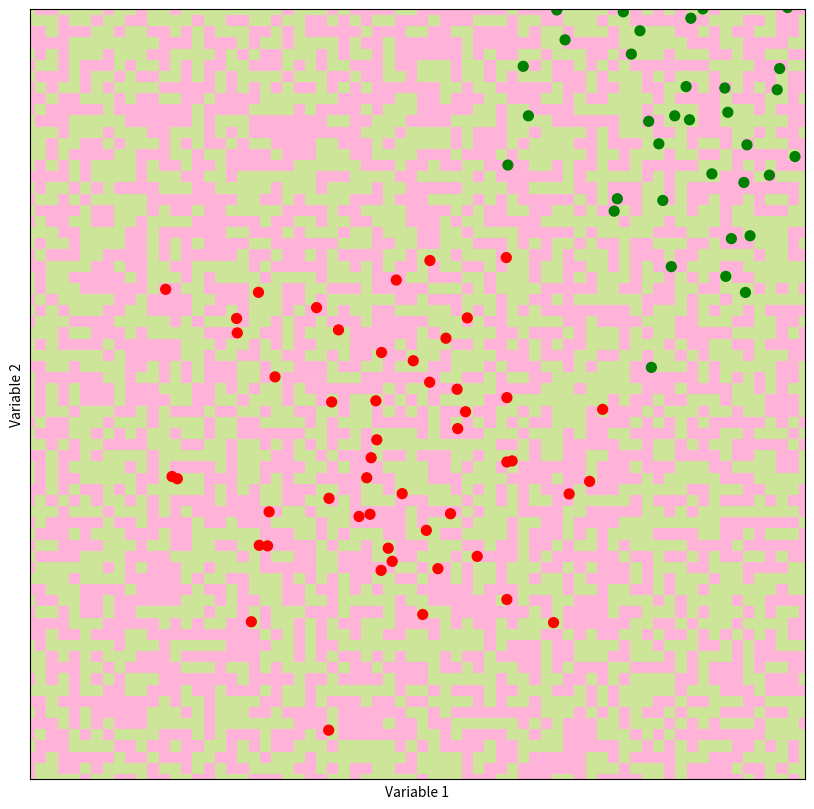

This figure's Python source:
import matplotlib.pyplot as plt
import numpy as np
import scipy.stats as ss
import random

#points = np.array([[5,1], [5,2], [6,1], [6,7], [3,6], [3,5], [7,6], [8,6], [2,5], [1,5]])
#outcomes = np.array([0,0,0,0,0,1,1,1,1,1])
#distances = np.zeros(np.shape(points))
#%%
#for i in range(len(distances)):
#    distances[i] = np.linalg.norm(p-points[i])

#loop over all the points
#    compute the distances between p and all other points
#sort those distances and return k points closest to p
#%%
def scatter2D(points):
    import matplotlib.pyplot as plt
    x = []
    y = []
    for p in points:
        x.append(p[0])
        y.append(p[1])
    plt.scatter(x, y)
    plt.show()
#%%
def distance(p1, p2):
    return np.sqrt(np.sum(np.power(p1 - p2, 2)))
#%%
#plt.plot(points[:, 0], points[:, 1], "ro")
#plt.plot(p[0], p[1], "bo")
#plt.show()
#%%
def majority_vote(votes):
    """
    """
    vote_counts = {}
    for vote in votes:
        if vote in vote_counts:
            vote_counts[vote] += 1
        else:
            vote_counts[vote] = 1
    winners = []
    max_count = max(vote_counts.values())
    for vote in vote_counts:
        if vote_counts[vote] == max_count:
            winners.append(vote)
    return random.choice(winners)
#%%
def find_k_nearest(points, p, k=50):
    distances = np.zeros(len(points))
    for i in range(0,len(distances)):
        distances[i] = distance(p, points[i])
    ind = np.argsort(distances)
    return ind
#%%
def knn_predict(p, points, outcomes, k=50):
    #find k nearest neighbours
    ind = find_k_nearest(points, p, k)
    #predict the class of p accordingly
    return majority_vote(outcomes[ind])
#%%
def make_prediction_grid(predictors, outcomes, limits, h, k=50):
    # y values are the rows and x values are the columns
    (x_min,x_max,y_min,y_max) = limits
    xs = np.arange(x_min, x_max, h)
    ys = np.arange(y_min, y_max, h)
    xx, yy = np.meshgrid(xs, ys)
    
    prediction_grid = np.zeros(xx.shape, dtype = int)
    for i,x in enumerate(xs):
        for j,y in enumerate(ys):
            p = np.array([x,y])
            prediction_grid[j,i] = knn_predict(p, predictors, outcomes, k)
    return (xx, yy, prediction_grid)
#%%
##GENERATING BIVARIATE COORDINATES
def generate_synth_data(n=50):
    sample = np.concatenate((ss.norm(0,1).rvs((n,2)), ss.norm(3,1).rvs((n,2))), axis = 0)
    outcomes = np.concatenate((np.repeat(0,n), np.repeat(1,n)))
    return (sample, outcomes)
#%%
def plot_prediction_grid (xx, yy, p_grid, filename):
    """ Plot KNN predictions for every point on the grid."""
    from matplotlib.colors import ListedColormap
    background_colormap = ListedColormap (["hotpink","lightskyblue", "yellowgreen"])
    observation_colormap = ListedColormap (["red","blue","green"])
    plt.figure(figsize =(10,10))
    plt.pcolormesh(xx, yy, p_grid, cmap = background_colormap, alpha = 0.5)
    plt.scatter(predictors[:,0], predictors [:,1], c = outcomes, cmap = observation_colormap, s = 50)
    plt.xlabel('Variable 1'); plt.ylabel('Variable 2')
    plt.xticks(()); plt.yticks(())
    plt.xlim (np.min(xx), np.max(xx))
    plt.ylim (np.min(yy), np.max(yy))
    plt.savefig(filename)
#%%
#n=20
#plt.figure()
#plt.plot(points[:n, 0], points[:n, 1], "ro")
#plt.plot(points[n:, 0], points[n:, 1], "bo")
#plt.savefig("bivardata.pdf")
#%%
(predictors, outcomes) = generate_synth_data(50)
#%%
#k = 5; filename = "knn_synth_5.pdf"; limits = (-3, 4, -3, 4); h = 0.1
#xx, yy, prediction_grid = make_prediction_grid(predictors,outcomes, limits, h, k)
#plot_prediction_grid(xx, yy, prediction_grid, filename)
#%%
k = 30; filename = "knn_synth_30.pdf"; limits = (-3, 4, -3, 4); h = 0.1
(xx, yy, p_grid) = make_prediction_grid(predictors, outcomes, limits, h, k)
plot_prediction_grid(xx, yy, p_grid, filename)

#%%